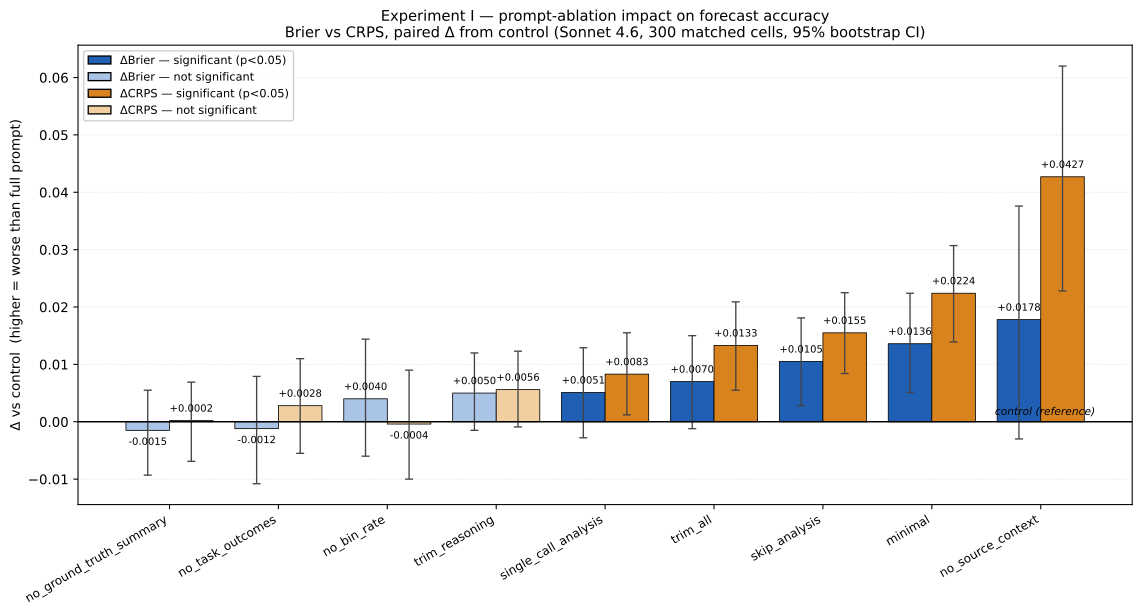

Source data for this figure (header and first rows):
condition, ablation_description, n_cells, brier, brier_delta_vs_control, brier_ci95_low, brier_ci95_high, brier_wilcoxon_p, brier_significant, crps, crps_delta_vs_control, crps_ci95_low, crps_ci95_high, crps_wilcoxon_p, crps_significant
control, Nothing removed — full 2-call prompt (an…, 300, 0.1377, , , , , reference, 0.2126, , , , , reference
no_ground_truth_summary, Removed dataset-wide base-rate footnote …, 300, 0.1362, -0.0015, -0.0093, 0.0055, 0.926, no, 0.2128, 0.0002, -0.0069, 0.0069, 0.612, no
no_task_outcomes, Removed per-task [SOLVED/FAILED] tags fr…, 299, 0.1367, -0.0012, -0.0108, 0.0079, 0.854, no, 0.2155, 0.0028, -0.0055, 0.0110, 0.302, no
no_bin_rate, Removed per-bin empirical pass-rate line…, 300, 0.1417, 0.0040, -0.0060, 0.0144, 0.546, no, 0.2122, -0.0004, -0.0100, 0.0090, 0.615, no
trim_reasoning, Removed reasoning checklist + <reasoning…, 300, 0.1427, 0.0050, -0.0015, 0.0120, 0.432, no, 0.2181, 0.0056, -0.0009, 0.0123, 0.261, no
single_call_analysis, Merged stage-1 analysis into the estimat…, 300, 0.1428, 0.0051, -0.0028, 0.0129, 0.0466, yes, 0.2209, 0.0083, 0.0012, 0.0155, 0.0255, yes
trim_all, Removed stage-1 analysis call + reasonin…, 300, 0.1447, 0.0070, -0.0012, 0.0150, 0.00217, yes, 0.2259, 0.0133, 0.0055, 0.0209, 0.000291, yes
skip_analysis, Removed stage-1 capability-analysis API …, 300, 0.1482, 0.0105, 0.0028, 0.0181, 2.5e-05, yes, 0.2281, 0.0155, 0.0084, 0.0225, 7.32e-07, yes
minimal, Stripped: removed analysis call + reason…, 893, 0.1502, 0.0136, 0.0051, 0.0224, 7.2e-05, yes, 0.2352, 0.0224, 0.0139, 0.0307, 1.85e-06, yes
no_source_context, Removed entire capability profile (all s…, 300, 0.1554, 0.0178, -0.0030, 0.0376, 1.2e-07, yes, 0.2553, 0.0427, 0.0228, 0.0620, 3.54e-10, yes
